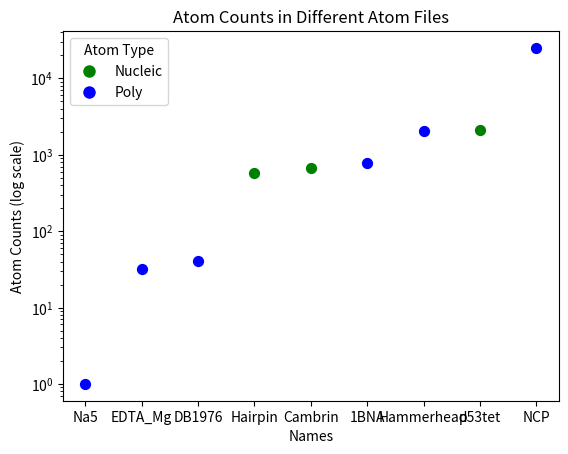

This figure's Python source:
import matplotlib.pyplot as plt
import numpy as np


names =        ['Na5',  'EDTA_Mg', 'DB1976', 'Hairpin', 'Cambrin', '1BNA',    'Hammerhead',       'p53tet',  'NCP']
types =        ['Poly', 'Poly',    'Poly',   'Nucleic', 'Nucleic', 'Poly',    'Poly',             'Nucleic', 'Poly']
poly_cnt =     [1,       32,        41,       570,       674,       773,       2032,      2088,               25086]
ion_cnt =      [0,       1,         10,       0,         11,        0,         30,        8,                  62]
tot_cnt =      [61,      612,       4440,     3518,      4897,      2965,      52879,     26069,              92704]
poly_res_cnt = [1,       2,         1,        46,        18,        24,        20,        355,                1262]
sol_res_cnt =  [20,      192,       1463,     948,       1439,      730,       16939,     7991,               22539]


# Sort indices based on poly_cnt
sort_indices = np.argsort(poly_cnt)

# Sort data based on poly_cnt
sorted_names = [names[i] for i in sort_indices]
sorted_types = [types[i] for i in sort_indices]
sorted_poly_cnt = [poly_cnt[i] for i in sort_indices]

# Color mapping
colors = {'Poly': 'blue', 'Nucleic': 'green'}

# Plotting
fig, ax = plt.subplots()

# Scatter plot with colored points based on atom type
for i, (name, t, count) in enumerate(zip(sorted_names, sorted_types, sorted_poly_cnt)):
    ax.scatter(i, count, label=name, color=colors[t], s=50)

# Log scale on the y-axis
ax.set_yscale('log')

# Labeling
ax.set_xticks(np.arange(len(sorted_names)))
ax.set_xticklabels(sorted_names)
ax.set_xlabel('Names')
ax.set_ylabel('Atom Counts (log scale)')

# Legend with unique labels for each type
legend_elements = [plt.Line2D([0], [0], marker='o', color='w', markerfacecolor=colors[t], markersize=10, label=t) for t in set(types)]
ax.legend(handles=legend_elements, title='Atom Type', loc='upper left')

plt.title('Atom Counts in Different Atom Files')
plt.show()
